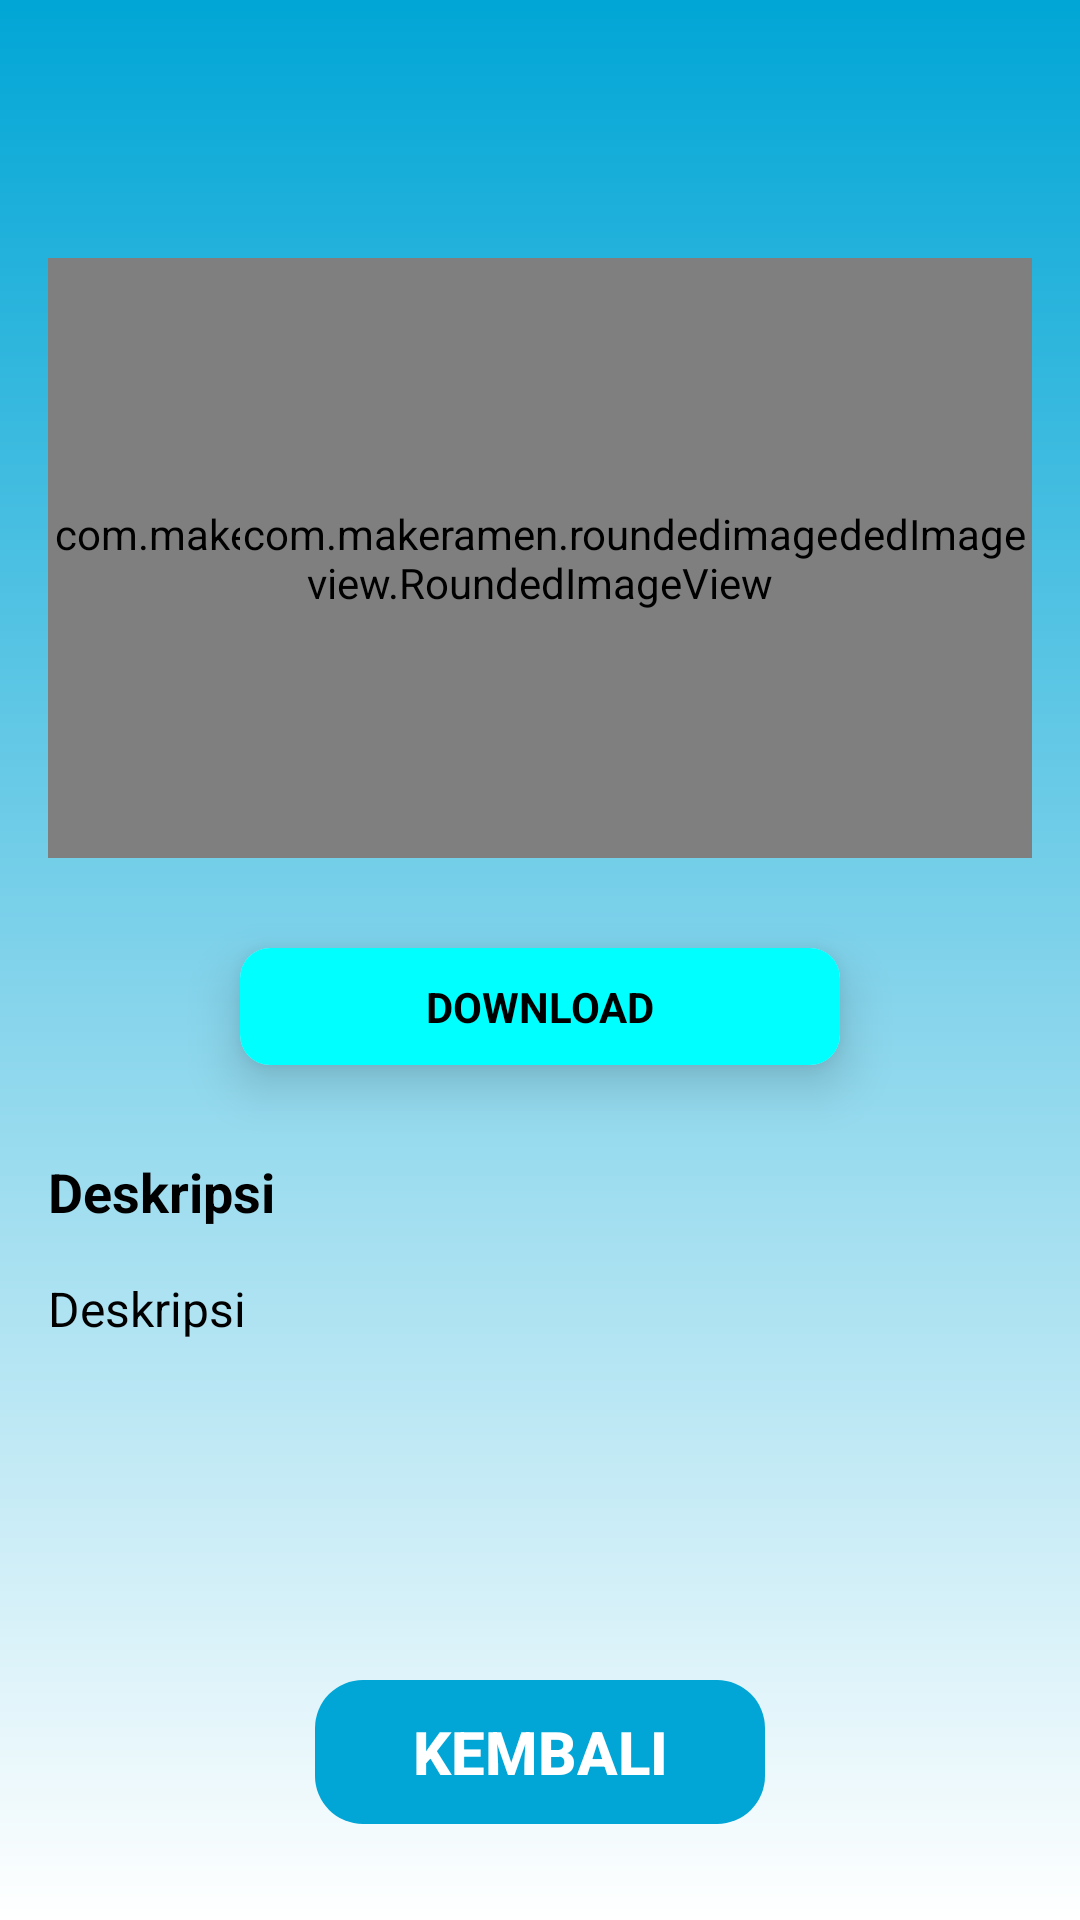

Layout XML and referenced resources for this Android screen:
<!-- AndroidManifest.xml: application theme Theme.Sounekat -->
<!-- res/layout/activity_gallery_detail.xml -->
<?xml version="1.0" encoding="utf-8"?>
<androidx.constraintlayout.widget.ConstraintLayout xmlns:android="http://schemas.android.com/apk/res/android"
    xmlns:app="http://schemas.android.com/apk/res-auto"
    xmlns:tools="http://schemas.android.com/tools"
    android:layout_width="match_parent"
    android:padding="16sp"
    android:layout_height="match_parent"
    android:background="@drawable/background"
    tools:context=".ui.ui.gallery.GalleryDetailActivity">

    <com.makeramen.roundedimageview.RoundedImageView
        android:id="@+id/horizontal"
        android:layout_width="match_parent"
        android:layout_height="200dp"
        android:layout_marginTop="70dp"
        app:riv_corner_radius="16sp"
        android:scaleType="centerCrop"
        app:layout_constraintEnd_toEndOf="parent"
        app:layout_constraintStart_toStartOf="parent"
        app:layout_constraintTop_toTopOf="parent" />


    <com.makeramen.roundedimageview.RoundedImageView
        android:id="@+id/rectangles"
        android:layout_width="200dp"
        android:layout_height="200dp"
        android:layout_marginTop="70dp"
        android:scaleType="centerCrop"
        app:layout_constraintEnd_toEndOf="parent"
        app:layout_constraintStart_toStartOf="parent"
        app:layout_constraintTop_toTopOf="parent"
        app:riv_corner_radius="16sp" />


    <androidx.cardview.widget.CardView
        android:id="@+id/cardView"
        android:layout_width="wrap_content"
        android:layout_height="wrap_content"
        android:layout_marginTop="30dp"
        app:cardCornerRadius="10dp"
        app:cardElevation="10dp"
        app:layout_constraintEnd_toEndOf="parent"
        app:layout_constraintStart_toStartOf="parent"
        app:layout_constraintTop_toBottomOf="@+id/rectangles">

        <TextView
            android:layout_width="200dp"
            android:layout_height="wrap_content"
            android:background="@color/blue_button"
            android:paddingHorizontal="16sp"
            android:paddingVertical="10dp"
            android:text="DOWNLOAD"
            android:textAlignment="center"
            android:textColor="@color/black"
            android:textStyle="bold" />


    </androidx.cardview.widget.CardView>

    <TextView
        android:id="@+id/textView2"
        android:layout_width="wrap_content"
        android:layout_height="wrap_content"
        android:layout_marginTop="30dp"
        android:text="Deskripsi"
        android:textColor="@color/black"
        android:textSize="18sp"
        android:textStyle="bold"
        app:layout_constraintStart_toStartOf="parent"
        app:layout_constraintTop_toBottomOf="@+id/cardView" />


    <TextView
        android:id="@+id/description"
        android:layout_width="0dp"
        android:layout_height="wrap_content"
        android:layout_marginTop="16sp"
        android:text="Deskripsi"
        android:textColor="@color/black"
        android:textSize="16sp"
        app:layout_constraintEnd_toEndOf="parent"
        app:layout_constraintStart_toStartOf="parent"
        app:layout_constraintTop_toBottomOf="@+id/textView2" />


    <androidx.appcompat.widget.AppCompatButton
        android:id="@+id/backButton"
        android:layout_width="150dp"
        android:layout_height="wrap_content"
        android:layout_marginStart="16sp"
        android:layout_marginEnd="16sp"
        android:background="@drawable/bg_rounded_bottom"
        android:backgroundTint="@color/blue"
        android:textSize="20sp"
        android:text="KEMBALI"
        android:textColor="@color/white"
        android:textStyle="bold"
        android:layout_marginBottom="16sp"
        app:layout_constraintBottom_toBottomOf="parent"
        app:layout_constraintEnd_toEndOf="parent"
        app:layout_constraintStart_toStartOf="parent" />


    <ImageButton
        android:id="@+id/delete"
        android:layout_width="40dp"
        android:layout_height="40dp"
        android:visibility="gone"
        android:background="@drawable/bg_rounded_bottom"
        android:backgroundTint="@color/blue_drawer"
        android:src="@drawable/ic_baseline_delete_24"
        app:layout_constraintEnd_toEndOf="parent"
        app:layout_constraintTop_toTopOf="parent"
        app:tint="@color/white" />

    <ImageButton
        android:id="@+id/edit"
        android:layout_width="40dp"
        android:layout_marginEnd="16sp"
        android:layout_height="40dp"
        android:visibility="gone"
        android:background="@drawable/bg_rounded_bottom"
        android:backgroundTint="@color/blue_drawer"
        android:src="@drawable/ic_baseline_edit_24"
        app:layout_constraintEnd_toStartOf="@+id/delete"
        app:layout_constraintTop_toTopOf="parent"
        app:tint="@color/white" />

</androidx.constraintlayout.widget.ConstraintLayout>
<!-- resources referenced by this layout -->
<resources>
  <color name="black">#FF000000</color>
  <color name="blue">#01a6d6</color>
  <color name="blue_button">#00ffff</color>
  <color name="blue_drawer">#0178ba</color>
  <color name="white">#FFFFFFFF</color>
  <!-- drawable background (drawable) -->
  <?xml version="1.0" encoding="utf-8"?>
  <shape xmlns:android="http://schemas.android.com/apk/res/android" android:shape="rectangle">
  
      <gradient
          android:angle="-90"
          android:startColor="@color/blue"
          android:endColor="#FFFFFF"/>
  
  </shape>
  <!-- drawable bg_rounded_bottom (drawable) -->
  <?xml version="1.0" encoding="utf-8"?>
  <shape xmlns:android="http://schemas.android.com/apk/res/android" android:shape="rectangle">
  
      <corners android:radius="16sp" />
  
  </shape>
  <!-- drawable ic_baseline_delete_24 (drawable) -->
  <vector android:height="24dp" android:tint="#E71C1C"
      android:viewportHeight="24" android:viewportWidth="24"
      android:width="24dp" xmlns:android="http://schemas.android.com/apk/res/android">
      <path android:fillColor="@android:color/white" android:pathData="M6,19c0,1.1 0.9,2 2,2h8c1.1,0 2,-0.9 2,-2V7H6v12zM19,4h-3.5l-1,-1h-5l-1,1H5v2h14V4z"/>
  </vector>
  <!-- drawable ic_baseline_edit_24 (drawable) -->
  <vector android:height="24dp" android:tint="#F6CF0E"
      android:viewportHeight="24" android:viewportWidth="24"
      android:width="24dp" xmlns:android="http://schemas.android.com/apk/res/android">
      <path android:fillColor="@android:color/white" android:pathData="M3,17.25V21h3.75L17.81,9.94l-3.75,-3.75L3,17.25zM20.71,7.04c0.39,-0.39 0.39,-1.02 0,-1.41l-2.34,-2.34c-0.39,-0.39 -1.02,-0.39 -1.41,0l-1.83,1.83 3.75,3.75 1.83,-1.83z"/>
  </vector>
  <style name="Theme.Sounekat" parent="Theme.MaterialComponents.Light.NoActionBar">
          
          <item name="colorPrimary">@color/blue</item>
          <item name="colorPrimaryVariant">@color/blue_drawer</item>
          <item name="colorOnPrimary">@color/white</item>
          
          <item name="colorSecondary">@color/teal_200</item>
          <item name="colorSecondaryVariant">@color/teal_700</item>
          <item name="colorOnSecondary">@color/black</item>
          
          <item name="android:statusBarColor" tools:targetApi="l">?attr/colorPrimaryVariant</item>
          
      </style>
  <color name="teal_200">#FF03DAC5</color>
  <color name="teal_700">#FF018786</color>
</resources>
